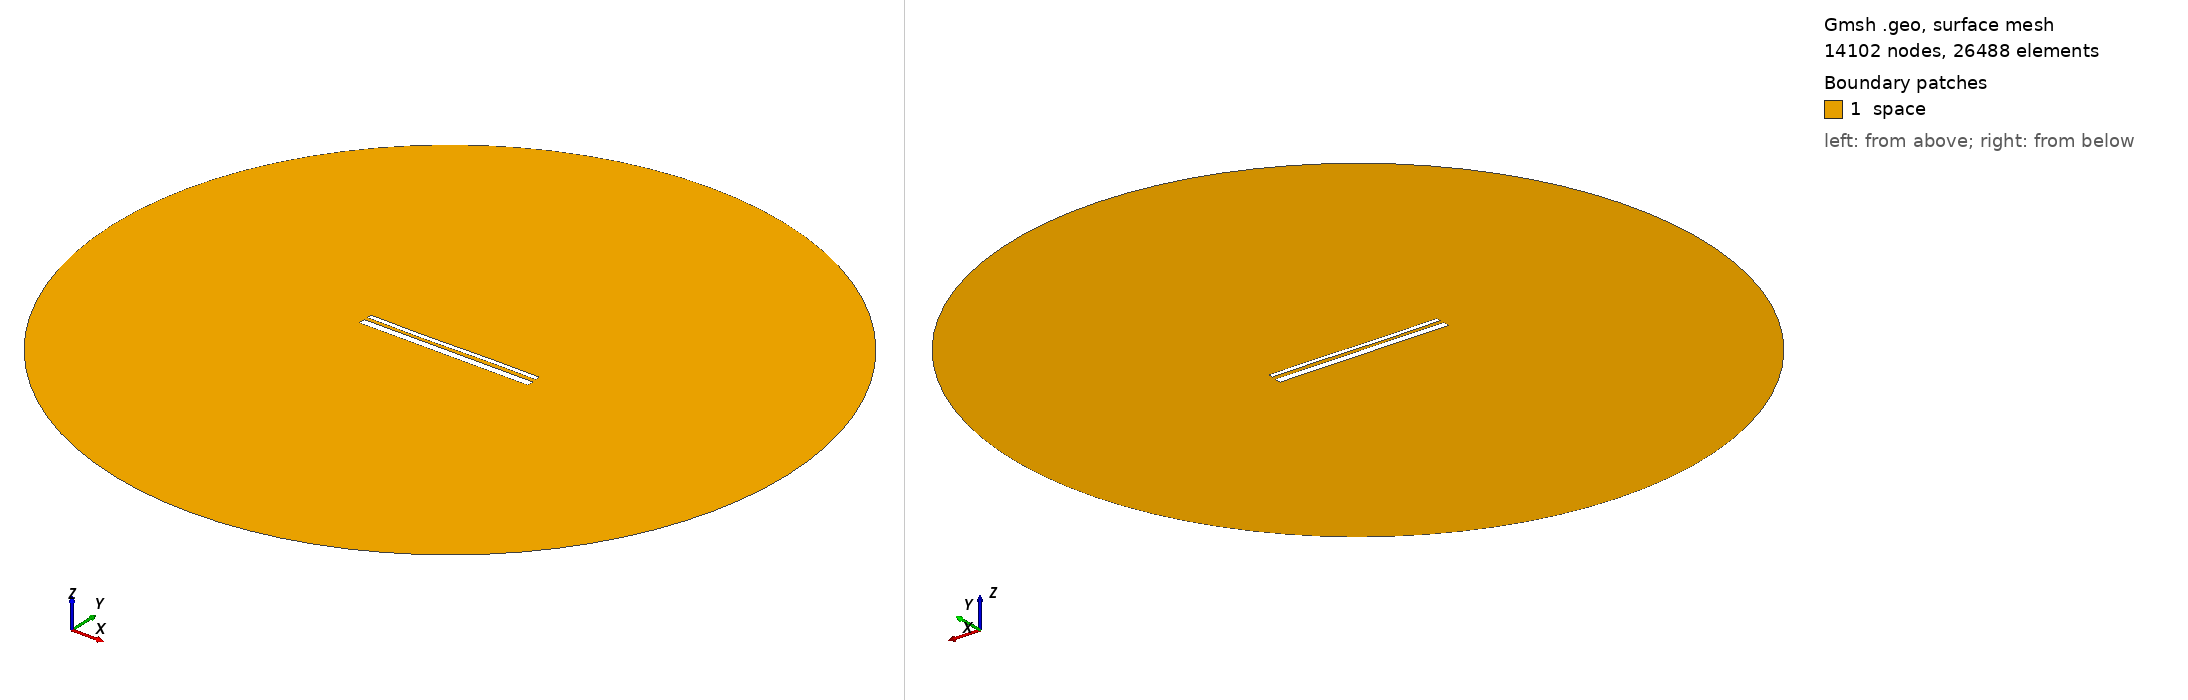

Gmsh geometry script, surface-meshed: 14102 nodes, 26488 surface elements. Boundary patches (legend numbers): 1 space. Left view from above one corner, right view from below the opposite corner. Legend entries are the model's physical surfaces. The drawing asked Gmsh for element sizes between 1% and 20% of the model's largest extent; the script's own settings can give other sizes.

=== 13653.geo (drawn) ===
//---------------------------------------
// Geometry kernel
//---------------------------------------

SetFactory("OpenCASCADE");



//---------------------------------------
// Parameters of the geometry
//---------------------------------------

// Overetch of the upper plate
overetch = 0.5;

// Distance between the plates
distance = 1.75;

// Discretization over the x axis (for the deformation)
nx = 50; 

// Length of the plate
L = 100 - overetch; 

// Number of modes
n = 4; 

// 1st mode coefficient
coeff(1) = 0.15;
beta(1) = 0.596864 * 3.1415926535 / L;

// 2nd mode coefficient
coeff(2) = -0.075;
beta(2) = 1.49418 * 3.1415926535 / L;

// 3rd mode coefficient
coeff(3) = -0.15;
beta(3) = 2.50025 * 3.1415926535 / L;

// 4th mode coefficient
coeff(4) = 0.0;
beta(4) = 3.49999 * 3.1415926535 / L;



//---------------------------------------
// Upper plate (deformed rectangle)
//---------------------------------------

// Coordiantes of the upper plate
xmin = -50;
xmax = 50 - overetch;

// Height of the upper plate
yheight = 4 - 2 * overetch;

// Indexes of the points
UpperID[] = {};
LowerID[] = {};
LeftID[] = {};
RightID[] = {};

// Point index
p = 1;

// Horizontal edges
For i In {1:nx}
    x = xmin + (i-1)*(xmax - xmin)/(nx-1);

    y_bottom = distance / 2 + overetch;
    For j In {1:n}
        C = (Cosh(beta(j)*L) + Cos(beta(j)*L)) / (Sinh(beta(j)*L) + Sin(beta(j)*L));
        y_bottom  = y_bottom + coeff(j) * (Cosh(beta(j)*(x+50)) - Cos(beta(j)*(x+50)) - C * (Sinh(beta(j)*(x+50)) - Sin(beta(j)*(x+50))));
    EndFor

    y_top = y_bottom + yheight;

    Point(p) = {x, y_top, 0, 1.0};
    UpperID[i] = p;
    p = p + 1;

    Point(p) = {x, y_bottom, 0, 1.0};
    LowerID[i] = p;
    p = p + 1;
EndFor

// Create point lists
UpperPts[] = {}; LowerPts[] = {};
For i In {1:nx}
  UpperPts[] += {UpperID[i]};
  LowerPts[] += {LowerID[i]};
EndFor

// Build splines
Spline(1) = {UpperPts[]};
Spline(2) = {LowerPts[]};
Line(3) = {LowerPts[nx-1], UpperPts[nx-1]};
Line(4) = {LowerPts[0], UpperPts[0]};

// Build the plane surface
Curve Loop(1) = {2, 3, -1, -4};
Plane Surface(1) = {1};



//---------------------------------------
// Lower plate (rectangle)
//---------------------------------------

// Vertices
Point(1001) = {-50, -1, 0, 1.0};
Point(1002) = { 50, -1, 0, 1.0};
Point(1003) = { 50,  -5, 0, 1.0};
Point(1004) = {-50,  -5, 0, 1.0};

// Edges
Line(5) = {1001, 1002};
Line(6) = {1002, 1003};
Line(7) = {1003, 1004};
Line(8) = {1004, 1001};

// Plane surface
Line Loop(2) = {5, 6, 7, 8};
Plane Surface(2) = {2}; 



//---------------------------------------
// Outer (fictious) boundary
//---------------------------------------

// Points
Point(1005) = {0, 0, 0};       // Center
Point(1006) = {200, 0, 0};     // Start point
Point(1007) = {0, 200, 0};     // 90 degrees
Point(1008) = {-200, 0, 0};    // 180 degrees
Point(1009) = {0, -200, 0};    // 270 degrees

// Circle arcs (each needs start, center, end)
Circle(9) = {1006, 1005, 1007};
Circle(10) = {1007, 1005, 1008};
Circle(11) = {1008, 1005, 1009};
Circle(12) = {1009, 1005, 1006};

// Plane surface for the entire domain
Curve Loop(3) = {9, 10, 11, 12};
Surface(3) = {3};

// Subtract the plates from the whole domain to obtain the actual domain where we want to solve the equations
BooleanDifference{ Surface{3}; Delete; }{ Surface{1}; Surface{2}; Delete; }




//---------------------------------------
// Transfinite Lines/Curves
//---------------------------------------

// Set the number of points on the boundaries
r = 7;

// Plates
Transfinite Curve {1, 2} = 50*r Using Progression 1;
Transfinite Curve {3, 4} = 2*r Using Progression 1;
Transfinite Line {5, 7} = 50*r Using Progression 1;
Transfinite Line {6, 8} = 2*r Using Progression 1;

// Outer boundary
Transfinite Line {9, 10, 11, 12} = 20 Using Progression 1;



//---------------------------------------
// Physical groups
//---------------------------------------                

// Physical curves (boundaries)
Physical Line("force_segment", 10) = {2};
Physical Line("upper_plate", 11) = {1, 3, 4};
Physical Line("lower_plate", 12) = {5, 6, 7, 8};
Physical Line("boundary", 20) = {9, 10, 11, 12};

// Physical Surfaces
Physical Surface("space", 30) = {3};



//---------------------------------------
// 6. Generate the Mesh
//---------------------------------------

// 2D mesh generation
Mesh 2;
